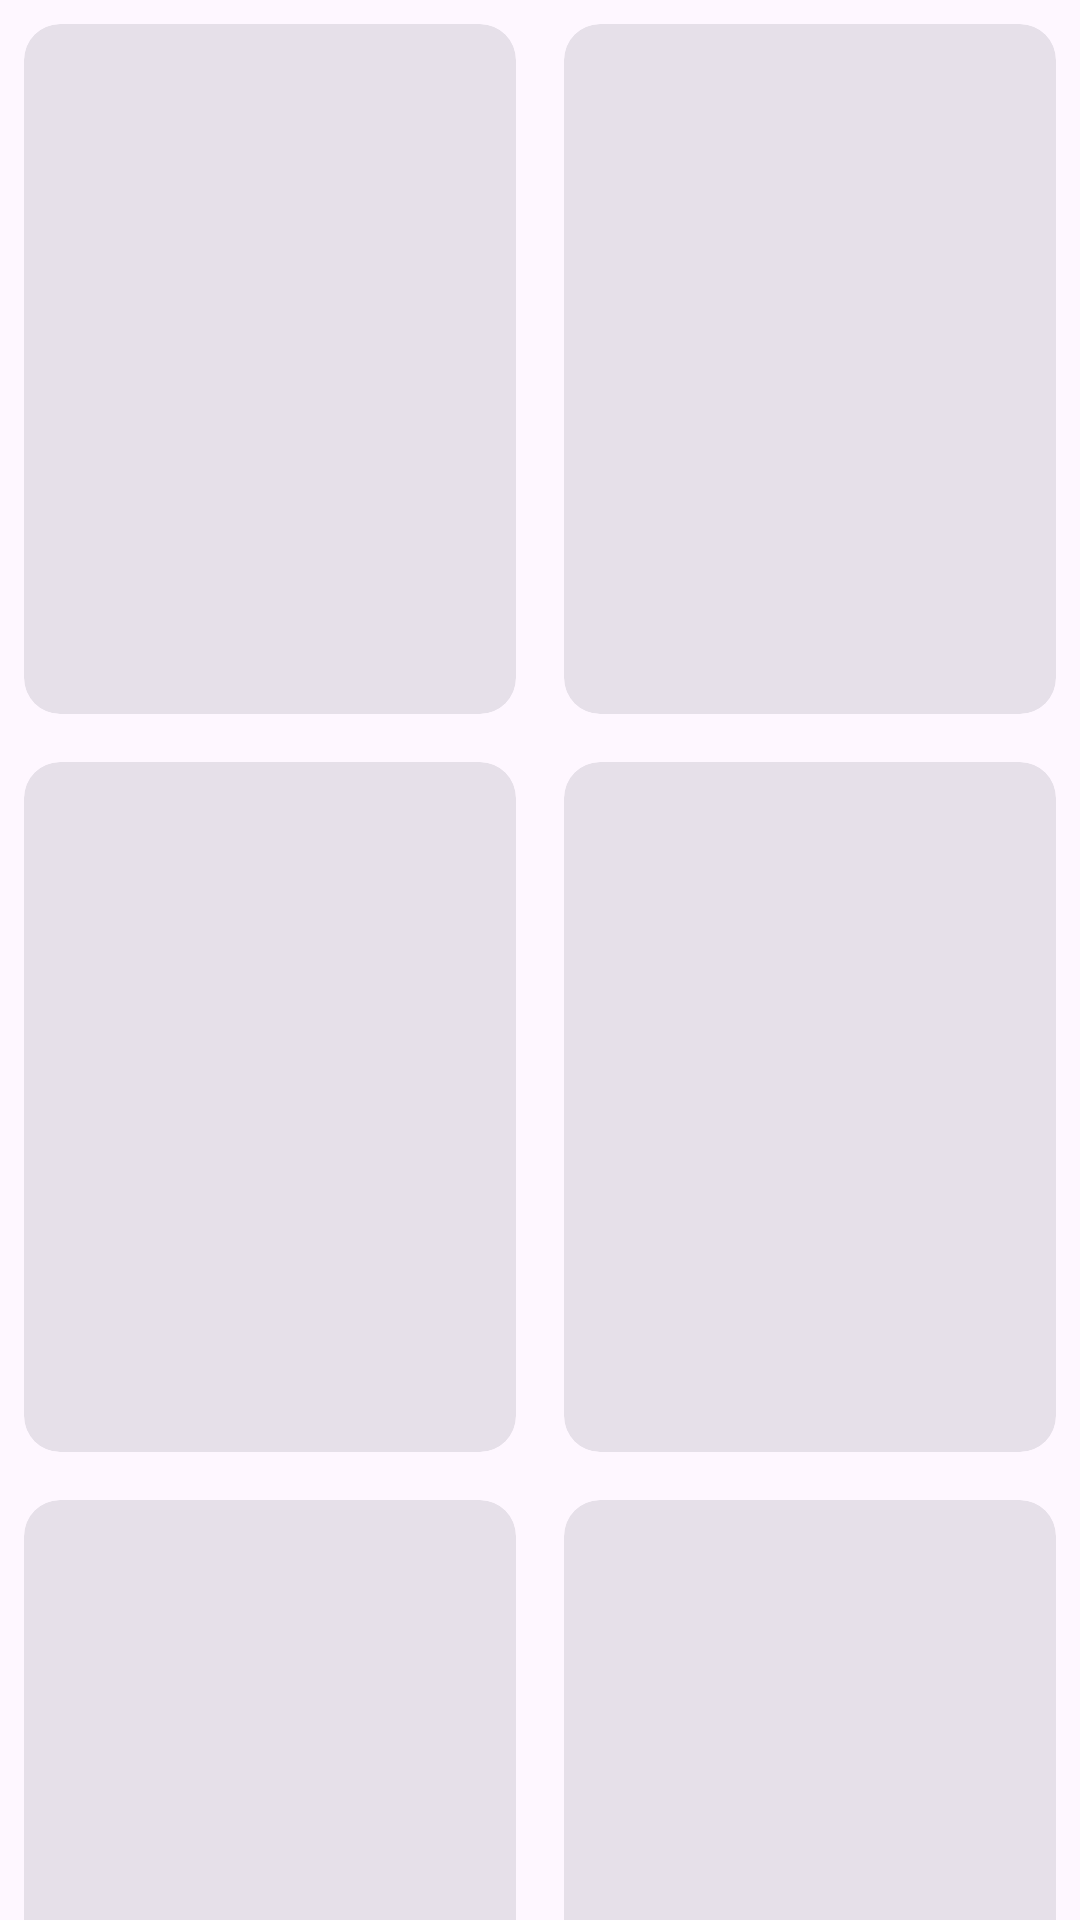

Write the Android layout XML for this screen, with the resource values it uses.
<!-- AndroidManifest.xml: application theme Theme.ZCart -->
<!-- res/layout/product_view_placeholder.xml -->
<GridLayout
    xmlns:android="http://schemas.android.com/apk/res/android"
    android:layout_width="match_parent"
    android:layout_height="match_parent"
    android:columnCount="2">

    
    <com.google.android.material.card.MaterialCardView
        android:layout_width="0dp"
        android:layout_height="wrap_content"
        android:minHeight="230dp"
        android:layout_margin="8dp"
        style="@style/Widget.Material3.CardView.Filled"
        android:layout_columnWeight="1" />

    
    <com.google.android.material.card.MaterialCardView
        android:layout_width="0dp"
        android:layout_height="wrap_content"
        android:minHeight="230dp"
        android:layout_margin="8dp"
        style="@style/Widget.Material3.CardView.Filled"
        android:layout_columnWeight="1" />

    
    <com.google.android.material.card.MaterialCardView
        android:layout_width="0dp"
        android:layout_height="wrap_content"
        android:minHeight="230dp"
        android:layout_margin="8dp"
        style="@style/Widget.Material3.CardView.Filled"
        android:layout_columnWeight="1" />

    
    <com.google.android.material.card.MaterialCardView
        android:layout_width="0dp"
        android:layout_height="wrap_content"
        android:minHeight="230dp"
        android:layout_margin="8dp"
        style="@style/Widget.Material3.CardView.Filled"
        android:layout_columnWeight="1" />

    
    <com.google.android.material.card.MaterialCardView
        android:layout_width="0dp"
        android:layout_height="wrap_content"
        android:minHeight="230dp"
        android:layout_margin="8dp"
        style="@style/Widget.Material3.CardView.Filled"
        android:layout_columnWeight="1" />

    
    <com.google.android.material.card.MaterialCardView
        android:layout_width="0dp"
        android:layout_height="wrap_content"
        android:minHeight="230dp"
        android:layout_margin="8dp"
        style="@style/Widget.Material3.CardView.Filled"
        android:layout_columnWeight="1" />

</GridLayout>
<!-- resources referenced by this layout -->
<resources>
  <style name="Theme.ZCart" parent="Base.Theme.ZCart" />
  <style name="Base.Theme.ZCart" parent="Theme.Material3.Light.NoActionBar">
          
          <item name="colorPrimary">#000000</item>
          <item name="enableEdgeToEdge">true</item>
          <item name="colorOnPrimary">#ffffff</item>
          <item name="android:navigationBarColor">@color/bottom_navigation_color</item>
          <item name="android:windowContentTransitions">true</item>
      </style>
  <color name="bottom_navigation_color">#F3EDF7</color>
</resources>
